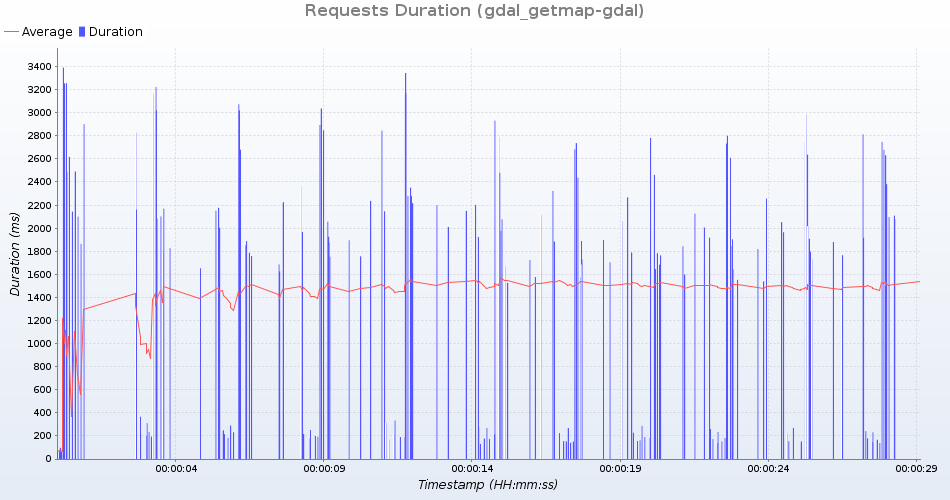

The data file committed next to this chart (first rows):
uri; count; total; min; average; max; standarddeviation; persecond; errors
GetMap /geoserver/test/wms?service=WMS&v…; 10; 21982; 1765; 2198; 2901; 268; 0; 0
GetMap /geoserver/test/wms?service=WMS&v…; 11; 30229; 2437; 2748; 3255; 272; 0; 0
GetMap /geoserver/test/wms?service=WMS&v…; 11; 2016; 124; 183; 290; 44; 0; 0
GetMap /geoserver/test/wms?service=WMS&v…; 10; 23872; 2006; 2387; 2845; 306; 0; 0
GetMap /geoserver/test/wms?service=WMS&v…; 11; 1918; 98; 174; 267; 42; 0; 0
GetMap /geoserver/test/wms?service=WMS&v…; 11; 22821; 1782; 2074; 2617; 252; 0; 0
GetMap /geoserver/test/wms?service=WMS&v…; 10; 19669; 1789; 1966; 2160; 107; 0; 0
GetMap /geoserver/test/wms?service=WMS&v…; 11; 2717; 72; 247; 366; 68; 0; 0
GetMap /geoserver/test/wms?service=WMS&v…; 11; 22088; 1573; 2008; 2485; 261; 0; 0
GetMap /geoserver/test/wms?service=WMS&v…; 11; 32652; 2679; 2968; 3344; 218; 0; 0
GetMap /geoserver/test/wms?service=WMS&v…; 11; 32277; 2683; 2934; 3391; 220; 0; 0
GetMap /geoserver/test/wms?service=WMS&v…; 11; 1832; 62; 166; 220; 43; 0; 0
GetMap /geoserver/test/wms?service=WMS&v…; 11; 20946; 1686; 1904; 2198; 151; 0; 0
GetMap /geoserver/test/wms?service=WMS&v…; 11; 20797; 1526; 1890; 2491; 292; 0; 0
GetMap /geoserver/test/wms?service=WMS&v…; 11; 20447; 1643; 1858; 2277; 206; 0; 0
GetMap /geoserver/test/wms?service=WMS&v…; 11; 2796; 63; 254; 334; 67; 0; 0
GetMap /geoserver/test/wms?service=WMS&v…; 11; 1848; 39; 168; 232; 49; 0; 0
GetMap /geoserver/test/wms?service=WMS&v…; 11; 18323; 1496; 1665; 2010; 151; 0; 0
